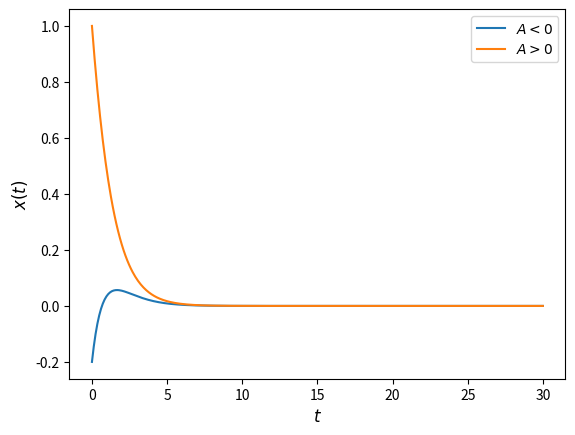

Generate this figure with matplotlib:
#!/usr/bin/env python3
# created at Oct 9, 2017 1:18 PM by Nil-Zil

import numpy as np
import matplotlib.pyplot as plt

A = [-0.2, 1]
B = 0.3
w0 = 1
time = np.linspace(0, 30, 500)


def x(t, A):
    return A * np.exp(- w0 * t) + B * t * np.exp(-w0 * t)


fig, ax = plt.subplots()
ax.plot(time, x(time, A[0]), label="$A < 0$")
ax.plot(time, x(time, A[1]), label="$A > 0$")
ax.legend(loc="best")
ax.set_xlabel("$t$", fontsize=12)
ax.set_ylabel("$x(t)$", fontsize=12)
fig.savefig("cdamping.pdf")
plt.show()
